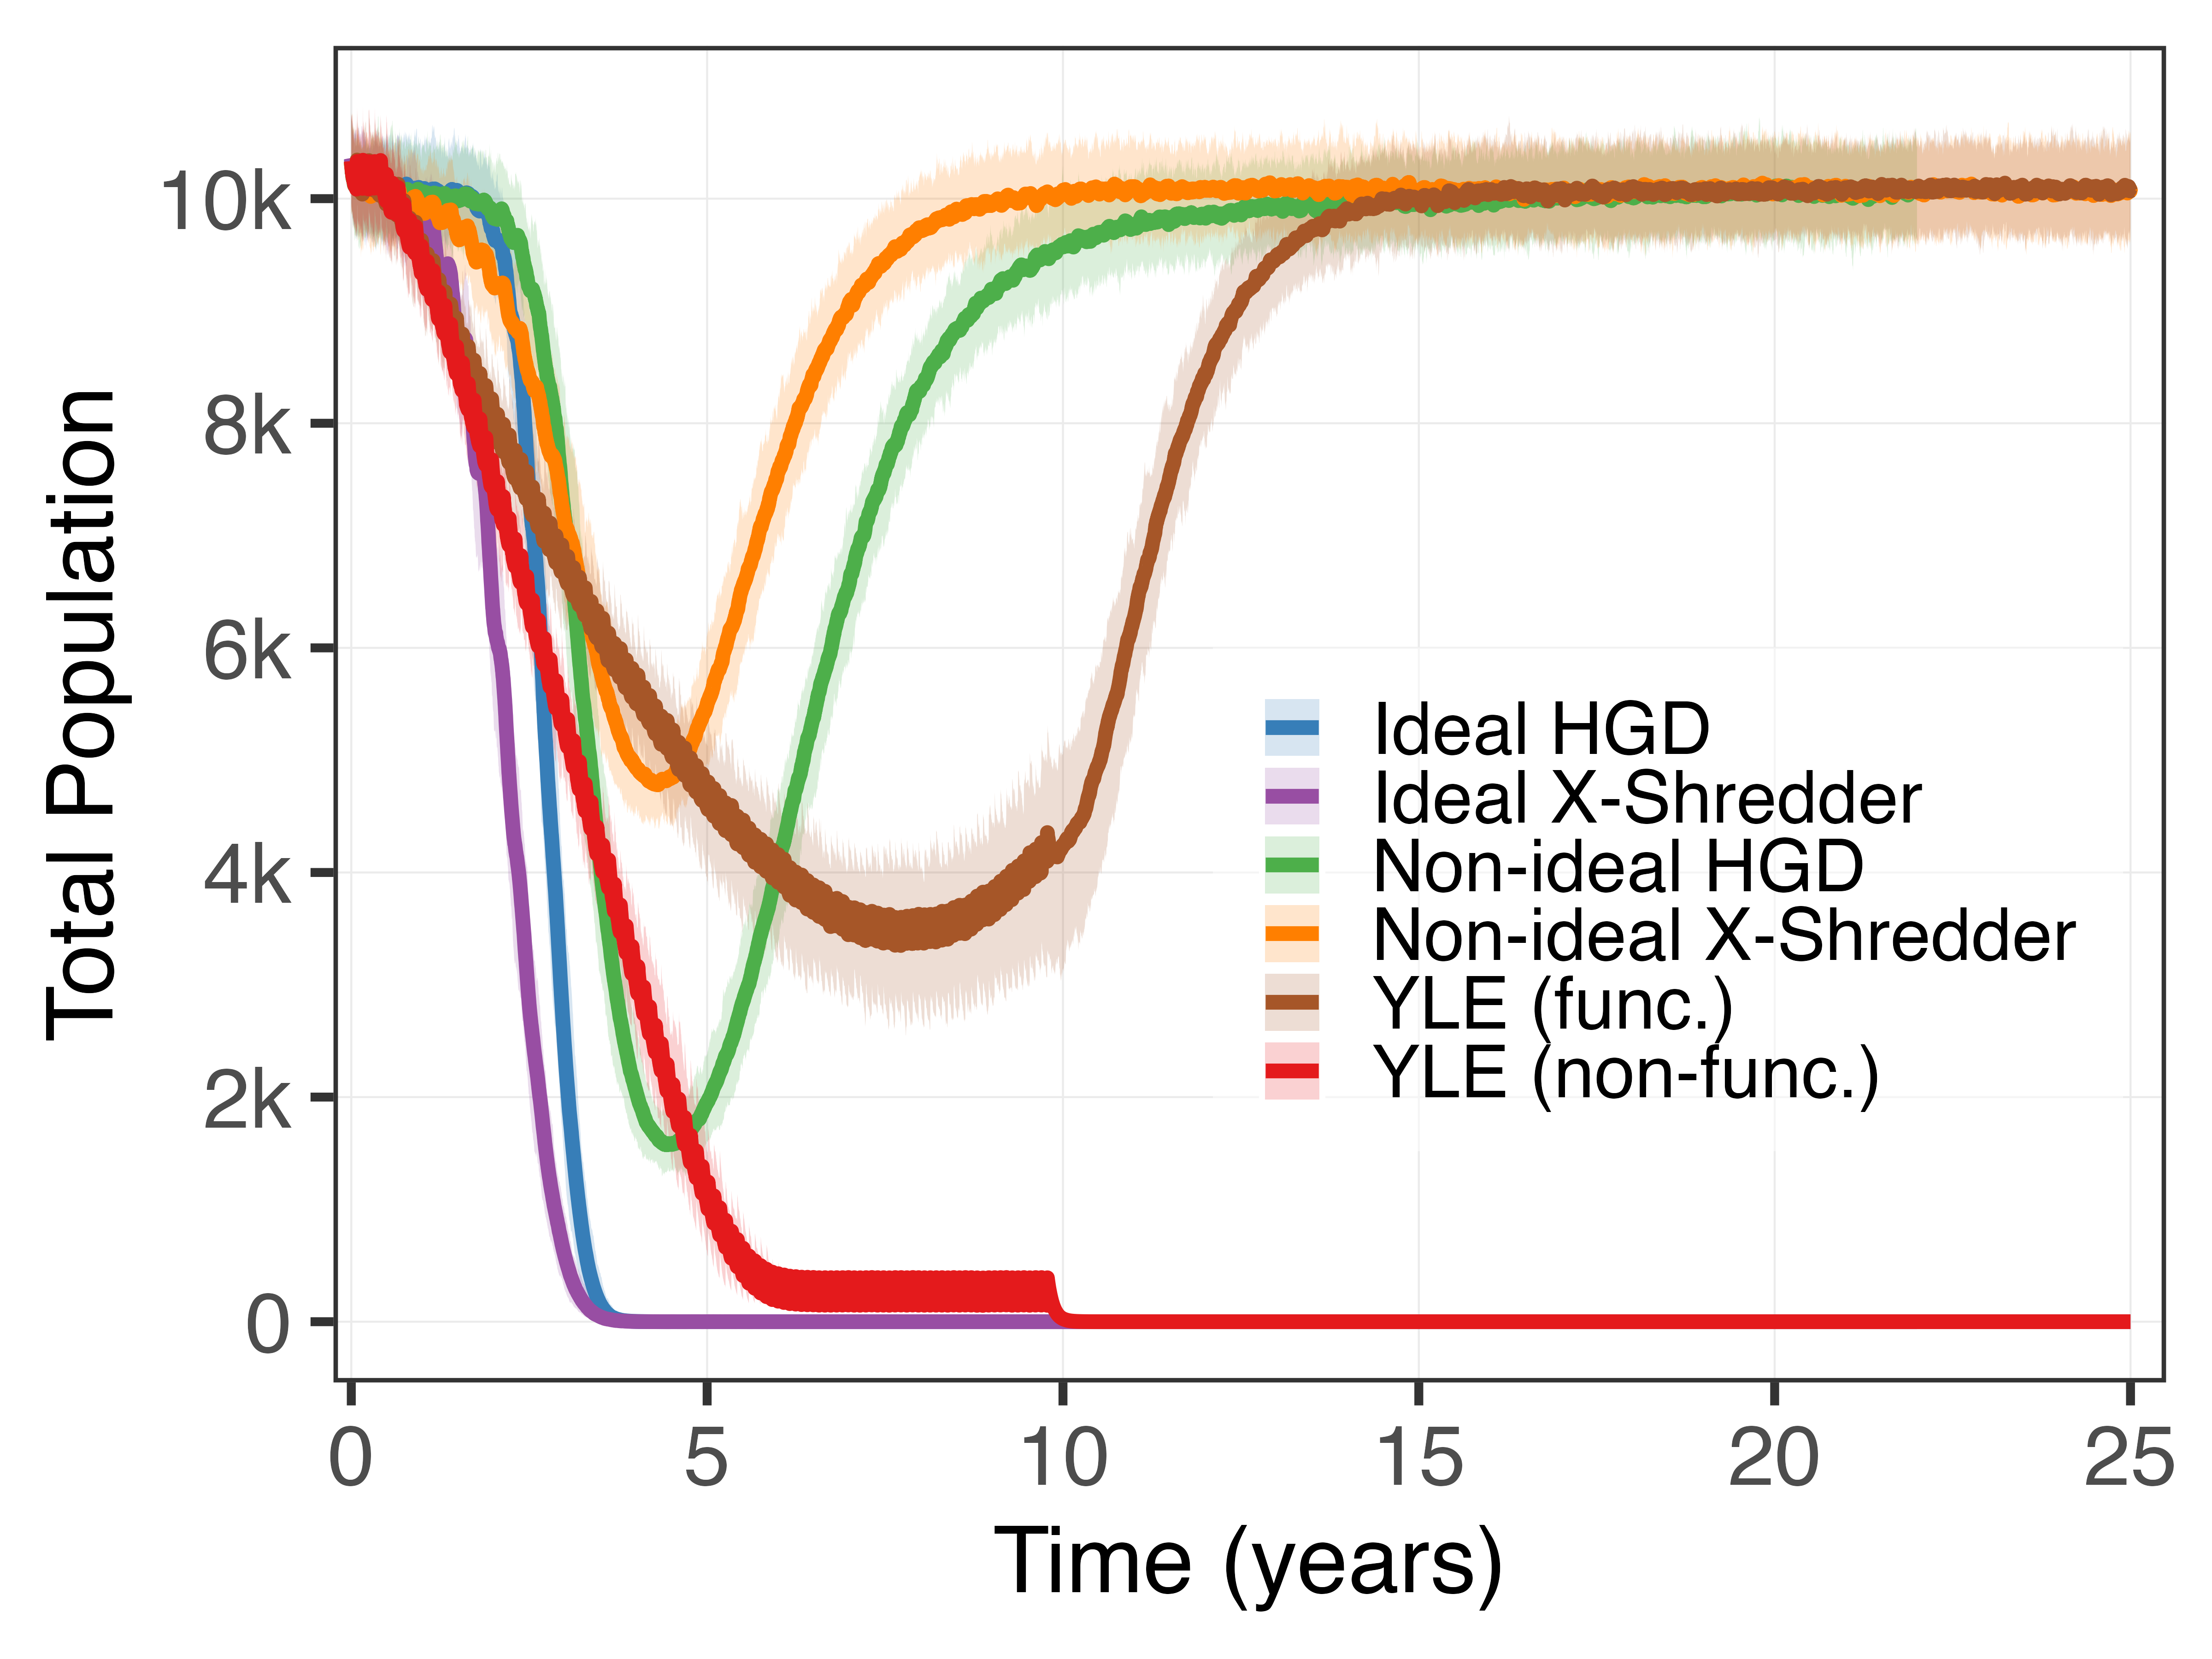

Reproduce this figure in R.
suppressPackageStartupMessages({
  library(tidyverse)
  library(scales)
})

# -----------------------------#
# Discover runs in a directory
# -----------------------------#
list_run_ids <- function(base_dir) {
  base_dir <- path.expand(base_dir)
  dirs <- list.dirs(base_dir, recursive = FALSE, full.names = FALSE)
  run_ids <- unique(c(
    sub("^Run", "", dirs[grepl("^Run\\d+$", dirs)]),
    dirs[grepl("^\\d+$", dirs)]
  ))
  if (!length(run_ids)) stop(sprintf("No run folders found in %s", base_dir))
  sort(run_ids)
}

#-----------------------------#
# I/O + path helpers
#-----------------------------#
read_ts_csv <- function(path) {
  if (!file.exists(path)) stop(sprintf("File not found: %s", path))
  df <- readr::read_csv(path, show_col_types = FALSE, progress = FALSE)
  if (!"Time" %in% names(df)) stop(sprintf("'Time' column not found in %s", path))
  df %>% mutate(Time = suppressWarnings(as.numeric(Time))) %>% arrange(Time) -> df
  if (anyNA(df$Time)) stop(sprintf("Non-numeric values in 'Time' of %s", path))
  df
}

resolve_run_dir <- function(base_dir, run_id) {
  base_dir <- path.expand(base_dir)
  candidates <- file.path(base_dir, c(run_id, sprintf("Run%s", run_id)))
  hit <- candidates[file.exists(candidates)]
  if (!length(hit)) stop(sprintf("Cannot find run folder for %s", run_id))
  hit[1]
}

#-----------------------------#
# Safe total-pop calculator
#-----------------------------#
# Rule:
#  - If F_Aggregate exists: total = sum(male-only cols from M_ starting with 'm') + sum(all numeric in F_Aggregate except Time)
#  - Else: total = sum(all numeric columns in M_ except Time)  (many exports already contain both sexes)
sum_numeric_except <- function(df, exclude = "Time") {
  num <- names(df)[vapply(df, is.numeric, logical(1))]
  num <- setdiff(num, exclude)
  if (!length(num)) return(rep(0, nrow(df)))
  rowSums(df[, num, drop = FALSE], na.rm = TRUE)
}

build_total_series_for_run <- function(base_dir, run_id, patch_id, tstart) {
  run_dir   <- resolve_run_dir(base_dir, run_id)
  m_path    <- file.path(run_dir, sprintf("M_Run%s_Patch%s.csv", run_id, patch_id))
  f_path    <- file.path(run_dir, sprintf("F_Aggregate_Run%s_Patch%s.csv", run_id, patch_id))
  m_raw     <- read_ts_csv(m_path)
  
  if (file.exists(f_path)) {
    f_raw <- read_ts_csv(f_path)
    # males: prefer explicit male-only columns if present (start with 'm' or 'M')
    m_cols <- grep("^[mM]", names(m_raw), value = TRUE)
    male_total <- if (length(m_cols)) {
      rowSums(m_raw[, m_cols, drop = FALSE], na.rm = TRUE)
    } else {
      # fallback: assume M_ file already sums (avoid double counting by using only M_ numeric)
      sum_numeric_except(m_raw, exclude = "Time")
    }
    female_total <- sum_numeric_except(f_raw, exclude = "Time")
    total <- male_total + female_total
    Time  <- m_raw$Time  # both should share the same time grid
  } else {
    # No female file: take all numeric from M_ (except Time)
    total <- sum_numeric_except(m_raw, exclude = "Time")
    Time  <- m_raw$Time
  }
  
  tibble(Time = Time, total = total) %>%
    filter(Time >= tstart) %>%
    transmute(Years = (Time - tstart)/365, total = total)
}

#-----------------------------#
# CI summary for totals
#-----------------------------#
summarize_totals_ci <- function(df, center = c("mean","median"), ci = 0.95) {
  center <- match.arg(center)
  a <- (1 - ci)/2; b <- 1 - a
  df %>%
    group_by(Years) %>%
    summarise(
      center = if (center == "mean") mean(total, na.rm = TRUE) else median(total, na.rm = TRUE),
      lower  = quantile(total, probs = a, na.rm = TRUE, type = 7),
      upper  = quantile(total, probs = b, na.rm = TRUE, type = 7),
      .groups = "drop"
    )
}

# ---------- color helper ----------
lighten_hex <- function(col, amt = 0.88) {
  rgb(t(col2rgb(col) * (1 - amt) + 255 * amt) / 255)
}
.validate_scenarios <- function(base_dirs, labels, lighten_amts) {
  stopifnot(length(base_dirs) == length(labels))
  if (is.null(lighten_amts)) lighten_amts <- c(0, rep(0.55, length(base_dirs) - 1))
  if (length(lighten_amts) == 1L) lighten_amts <- rep(lighten_amts, length(base_dirs))
  stopifnot(length(lighten_amts) == length(base_dirs))
  lighten_amts
}

# Map user colors to labels; recycle or error if needed
.map_colors_to_labels <- function(labels, colors = NULL, lighten_amts = NULL, base_col = "#000000") {
  stopifnot(length(labels) >= 1)
  
  # If user provided colors, validate and recycle
  if (!is.null(colors)) {
    # validate colors (throws if invalid)
    invisible(lapply(colors, function(clr) grDevices::col2rgb(clr)))
    if (length(colors) < length(labels)) {
      colors <- rep(colors, length.out = length(labels))
    } else if (length(colors) > length(labels)) {
      warning("More colors than labels; extra colors will be ignored.")
      colors <- colors[seq_along(labels)]
    }
    names(colors) <- labels
    return(colors)
  }
  
  # Fallback: build from lighten_amts (as before)
  if (is.null(lighten_amts)) lighten_amts <- c(0, rep(0.55, length(labels) - 1))
  if (length(lighten_amts) == 1L) lighten_amts <- rep(lighten_amts, length(labels))
  stopifnot(length(lighten_amts) == length(labels))
  
  lighten_hex <- function(col, amt = 0.88) {
    rgb(t(col2rgb(col) * (1 - amt) + 255 * amt) / 255)
  }
  cols <- vapply(lighten_amts, function(a) lighten_hex(base_col, amt = a), character(1))
  names(cols) <- labels
  cols
}


#-----------------------------#
# Build per-scenario totals CI
#-----------------------------#
build_totals_multi_scenario_ci <- function(
    base_dirs, labels, patch_id = "001", run_ids = NULL, tstart = round(8*365),
    center = c("mean","median"), lighten_amts = NULL
) {
  center <- match.arg(center)
  lighten_amts <- .validate_scenarios(base_dirs, labels, lighten_amts)
  
  all_ci <- list(); pal <- c()
  base_col <- "#000000"
  scen_cols <- vapply(lighten_amts, function(a) lighten_hex(base_col, amt = a), character(1))
  names(scen_cols) <- labels
  
  for (i in seq_along(base_dirs)) {
    bd <- base_dirs[i]; lab <- labels[i]
    rids <- if (is.null(run_ids)) list_run_ids(bd) else run_ids
    totals_i <- purrr::map_dfr(rids, ~build_total_series_for_run(bd, .x, patch_id, tstart) %>%
                                 mutate(run_id = .x, scenario = lab))
    ci_i <- totals_i %>%
      summarize_totals_ci(center = center, ci = 0.95) %>%
      mutate(scenario = lab)
    all_ci[[i]] <- ci_i
  }
  list(ci = bind_rows(all_ci), cols = scen_cols)
}

#-----------------------------#
# Plot: mean total ±95% CI
#-----------------------------#
make_totals_mean_CI_compare <- function(
    base_dirs, labels,
    patch_id = "001",
    run_ids = NULL,
    tstart = round(8*365),
    center = c("mean","median"),
    lighten_amts = NULL,
    colors = NULL,                # <-- NEW: user palette (vector of hex or names)
    outfile = NULL,
    width = 10, height = 6, dpi = 600,
    y_log = FALSE, tEnd = NULL,
    legpos_tag = c(0.5,0.5),
    alpha_ci = 0.22, lw_mean = 1.4
) {
  built <- build_totals_multi_scenario_ci(
    base_dirs, labels, patch_id, run_ids, tstart, center, lighten_amts
  )
  ci_all <- built$ci
  
  # Build scenario colors: prefer user-supplied 'colors'
  scen_cols <- .map_colors_to_labels(labels, colors = colors, lighten_amts = lighten_amts)
  
  base_theme <- theme_bw(base_size = 24) +
    theme(
      legend.position      = legpos_tag,
      legend.justification = c(0,1),
      legend.background    = element_rect(fill = alpha("white", 0.5), color = NA),
      legend.title         = element_blank(),
      legend.text          = element_text(size = 19),
      axis.title           = element_text(size = 24),
      axis.text            = element_text(size = 22),
      panel.grid.minor     = element_blank(),
      panel.grid.major     = element_line(linewidth = 0.25)
    )
  
  p <- ggplot() +
    geom_ribbon(
      data = ci_all,
      aes(x = Years, ymin = lower, ymax = upper, fill = scenario),
      alpha = alpha_ci, colour = NA
    ) +
    geom_line(
      data = ci_all,
      aes(x = Years, y = center, color = scenario),
      linewidth = lw_mean
    ) +
    scale_color_manual(values = scen_cols) +
    scale_fill_manual(values = scen_cols) +
    labs(x = "Time (years)", y = if (y_log) "Total (log10)" else "Total Population") +
    base_theme
  
  x_breaks <- if (is.null(tEnd)) pretty(ci_all$Years) else pretty(c(0, tEnd))
  p <- p + scale_x_continuous(
    breaks = x_breaks,
    limits = if (is.null(tEnd)) NULL else c(0, tEnd),
    expand = expansion(mult = c(0.01, 0.02))
  )
  
  if (y_log) {
    p <- p + scale_y_log10(
      labels = scales::label_number(big.mark = ""),
      breaks = scales::breaks_log(n = 6, base = 10)
    )
  } else {
    p <- p + scale_y_continuous(
      breaks = scales::breaks_pretty(n = 6),
      labels = function(x) ifelse(x == 0, "0", paste0(x / 1000, "k"))
    ) + coord_cartesian(ylim = c(0, NA))
  }
  
  if (is.null(outfile)) {
    outfile <- file.path(
      normalizePath(getwd()),
      sprintf("FIG_total_only_Patch%s_t%s_%s.png",
              patch_id, tstart, paste(gsub("[^A-Za-z0-9]+","",labels), collapse = "-"))
    )
  }
  outfile1 <- "FigI.png"
  ggsave(outfile1, p, width = width, height = height, dpi = dpi, bg = "white")
  message("Saved totals: ", outfile1)
  
  invisible(list(plot = p, outfile = outfile1, ci = ci_all, colors = scen_cols))
}


base_dirs <- (c("mgdriveHomming_ideal_v2","mgdriveHomming_non_ideal_v3", "mgdriveXShredder_ideal_v2", "mgdriveXShredder_non_ideal_v2", "mgdriveYLE_rel_5per_250", "mgdriveYLE_funR_rel_5per_250"))
labels_tag <- c("Ideal HGD","Non-ideal HGD", "Ideal X-Shredder","Non-ideal X-Shredder", "YLE (non-func.)", "YLE (func.)")
col_tags <-c("#377eb8", "#4daf4a", "#984ea3", "#ff7f00","#e41a1c","#a65628")
# Color blind freindly: c("#000000", "#56B4E9", "#009E73", "#D55E00", "#CC79A7")
# Color Brewer source: c("#377eb8", "#4daf4a", "#984ea3", "#ff7f00","#e41a1c")
# c("#FF0000FF", "#00A08AFF", "#F2AD00FF", "#F98400FF", "#5BBCD6FF")
make_totals_mean_CI_compare(
  base_dirs = base_dirs,
  labels    = labels_tag,
  patch_id  = "001",
  tstart    = round(8*365),
  center    = "mean",
  tEnd      = 25,
  legpos_tag = c(0.48,0.55),
  colors    = col_tags,  # <-- user palette
  alpha_ci = 0.20, lw_mean = 1.8,
  width = 8, height = 6, dpi = 600
)
